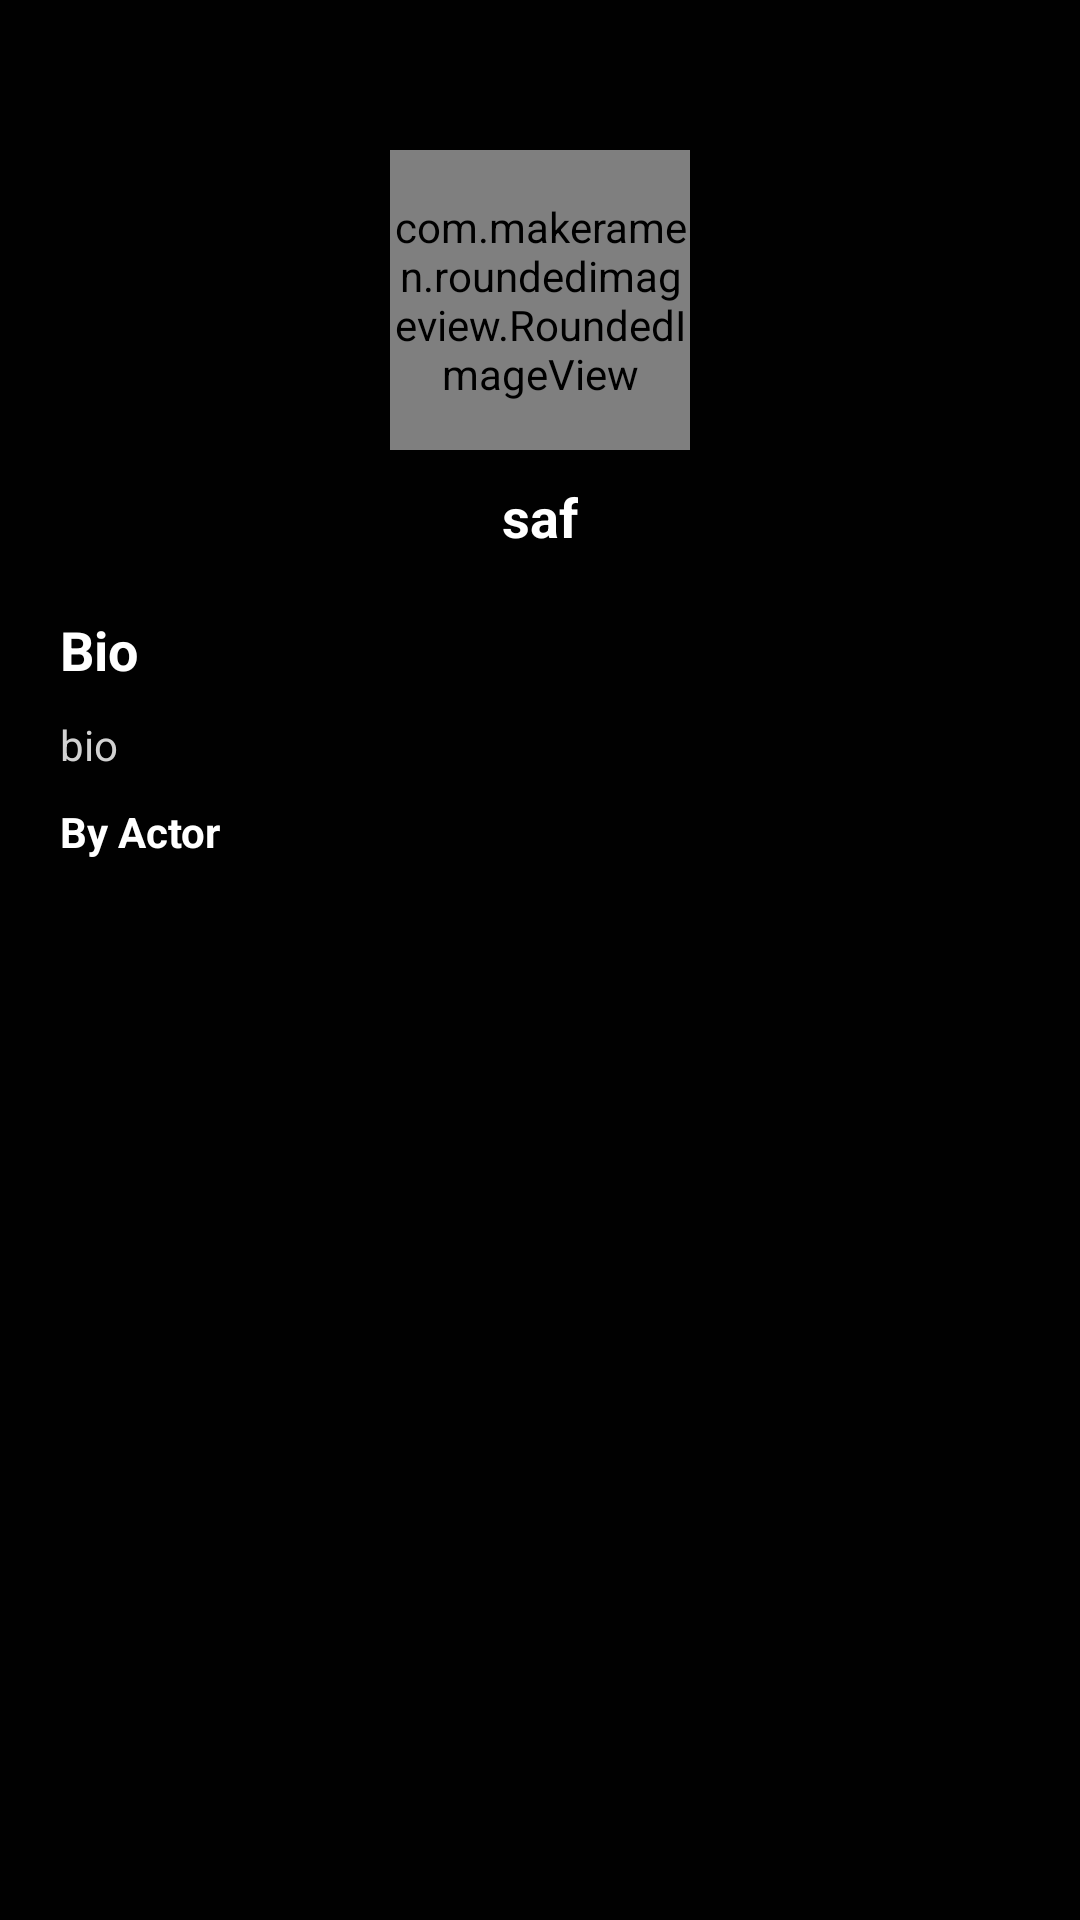

Here is an Android app screen rendered from its layout file. Give the layout XML and the strings, colors and styles it references.
<!-- AndroidManifest.xml: application theme Theme.TemaseApp -->
<!-- res/layout/fragment_actors.xml -->
<?xml version="1.0" encoding="utf-8"?>
<layout xmlns:android="http://schemas.android.com/apk/res/android"
    xmlns:app="http://schemas.android.com/apk/res-auto"
    xmlns:tools="http://schemas.android.com/tools"
    tools:context=".Ui.View.ActorsFragment">

    <LinearLayout
        android:layout_width="match_parent"
        android:orientation="vertical"
        android:background="@color/primary_color"
        android:layout_height="match_parent">

        <ScrollView
            android:layout_width="match_parent"
            android:layout_height="match_parent"
            tools:ignore="SpeakableTextPresentCheck">

            <androidx.constraintlayout.widget.ConstraintLayout
                android:layout_width="match_parent"
                android:layout_height="match_parent">

                <ImageView
                    android:id="@+id/imageViewBackButton"
                    android:layout_width="wrap_content"
                    android:layout_height="wrap_content"
                    android:layout_marginStart="20dp"
                    android:layout_marginTop="20dp"
                    android:src="@drawable/arrow_back_icon"
                    app:layout_constraintStart_toStartOf="parent"
                    app:layout_constraintTop_toTopOf="parent" />

                <com.makeramen.roundedimageview.RoundedImageView
                    android:id="@+id/imageViewActor"
                    android:layout_width="100dp"
                    android:layout_height="100dp"
                    android:layout_marginTop="50dp"
                    app:riv_corner_radius="50dp"
                    android:src="@drawable/ic_launcher_background"
                    app:layout_constraintEnd_toEndOf="parent"
                    app:layout_constraintStart_toStartOf="parent"
                    app:layout_constraintTop_toTopOf="parent" />

                <TextView
                    android:id="@+id/textViewActorName"
                    android:layout_width="wrap_content"
                    android:layout_height="wrap_content"
                    android:layout_marginTop="10dp"
                    android:text="saf"
                    android:textColor="@color/white"
                    android:textSize="18sp"
                    android:textStyle="bold"
                    app:layout_constraintEnd_toEndOf="parent"
                    app:layout_constraintStart_toStartOf="parent"
                    app:layout_constraintTop_toBottomOf="@+id/imageViewActor" />

                <TextView
                    android:layout_width="wrap_content"
                    android:layout_height="wrap_content"
                    android:layout_marginStart="20dp"
                    android:id="@+id/textViewfaf"
                    android:layout_marginTop="20dp"
                    android:text="Bio"
                    android:textColor="@color/white"
                    android:textSize="18sp"
                    android:textStyle="bold"
                    app:layout_constraintStart_toStartOf="parent"
                    app:layout_constraintTop_toBottomOf="@+id/textViewActorName" />


                <TextView
                    android:id="@+id/textViewActorBio"
                    android:layout_width="0dp"
                    android:layout_height="wrap_content"
                    android:layout_marginStart="20dp"
                    android:layout_marginTop="10dp"
                    android:layout_marginEnd="20dp"
                    android:text="bio"
                    android:textColor="#d2d2d2"
                    app:layout_constraintEnd_toEndOf="parent"
                    app:layout_constraintStart_toStartOf="parent"
                    app:layout_constraintTop_toBottomOf="@id/textViewfaf"
                    tools:ignore="MissingClass" />

                <TextView
                    android:layout_width="wrap_content"
                    android:layout_height="wrap_content"
                    android:layout_marginStart="20dp"
                    android:id="@id/textViewfaff"
                    android:layout_marginTop="10dp"
                    android:text="By Actor"
                    android:textColor="@color/white"
                    android:textStyle="bold"
                    app:layout_constraintStart_toStartOf="parent"
                    app:layout_constraintTop_toBottomOf="@+id/textViewActorBio" />

                <androidx.recyclerview.widget.RecyclerView
                    android:id="@+id/rvByActor"
                    android:layout_width="match_parent"
                    android:layout_height="240dp"
                    android:layout_marginStart="20dp"
                    android:layout_marginTop="10dp"
                    android:layout_marginEnd="20dp"
                    app:layout_constraintEnd_toEndOf="parent"
                    app:layout_constraintStart_toStartOf="parent"
                    app:layout_constraintTop_toBottomOf="@+id/textViewfaff" />

            </androidx.constraintlayout.widget.ConstraintLayout>
        </ScrollView>
    </LinearLayout>
</layout>
<!-- resources referenced by this layout -->
<resources>
  <color name="primary_color">#010101</color>
  <color name="white">#FFFFFFFF</color>
  <style name="Theme.TemaseApp" parent="Theme.MaterialComponents.DayNight.DarkActionBar">
          <item name="windowNoTitle">true</item>
          <item name="windowActionBar">false</item>
          
          <item name="colorPrimary">@color/primary_color</item>
          <item name="colorPrimaryVariant">@color/primary_color</item>
          <item name="colorOnPrimary">@color/white</item>
          
          <item name="colorSecondary">@color/teal_200</item>
          <item name="colorSecondaryVariant">@color/teal_700</item>
          <item name="colorOnSecondary">@color/black</item>
          
          <item name="android:statusBarColor">?attr/colorPrimaryVariant</item>
          
      </style>
  <color name="teal_200">#FF03DAC5</color>
  <color name="teal_700">#FF018786</color>
  <color name="black">#FF000000</color>
</resources>
